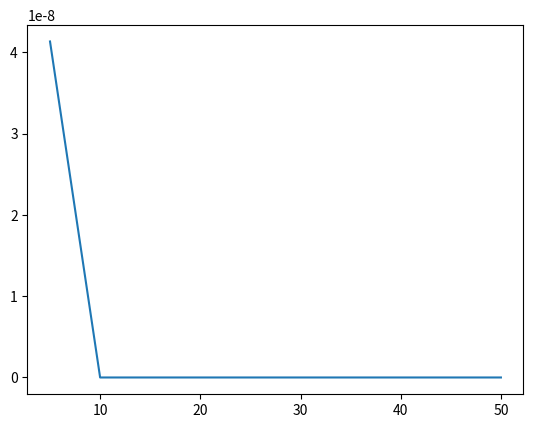

Here is the Python script that generated this plot:
import math
import matplotlib.pyplot as plt

def mysin(n):
    'Maclaurin Series'
    return (-1)**n * (math.pi/3)**(2*n + 1)/math.factorial(2*n + 1)

n_list = [5,10,20,50] #nlist
error = [] #create list named error
s = 0
x = math.pi/3 # create x = pi/3
exact = math.sin(x) #exact value

for n in n_list: #for loop for 10 times
    for i in range(n):
        s += mysin(i)
    error.append(abs(exact-s)) #appends error between exact nd estimated to error list
    s = 0 #reset sum (each n run different test, so you need to reset)


plt.plot(n_list, error)
plt.show()
